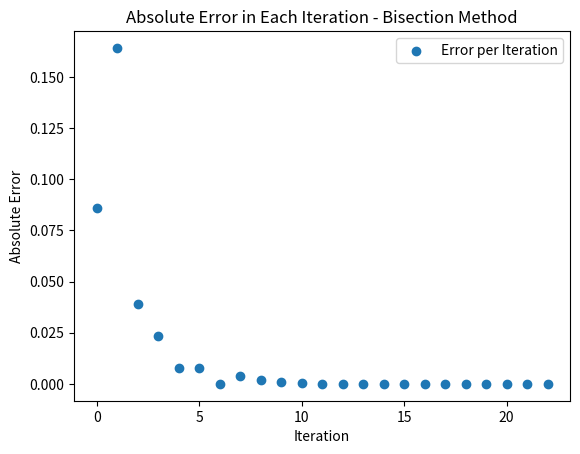
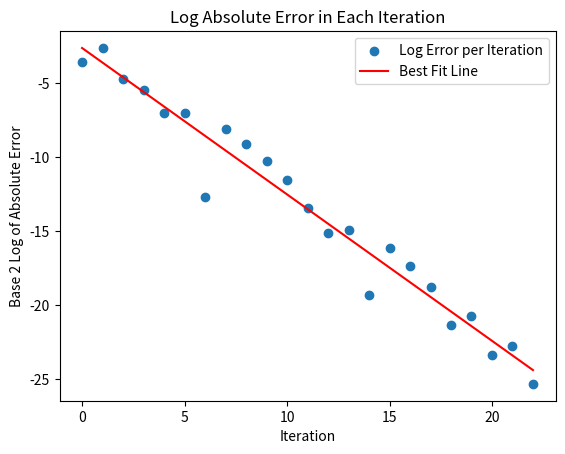
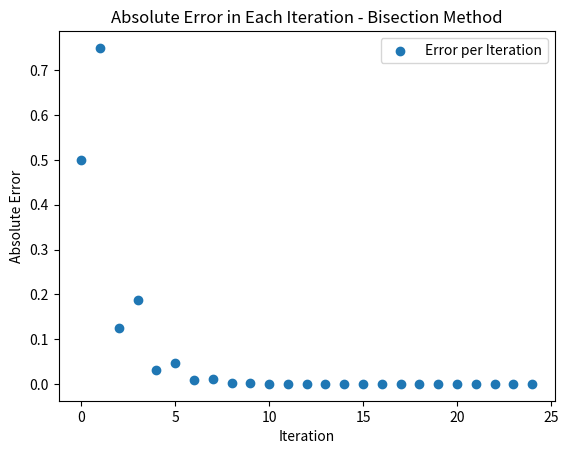
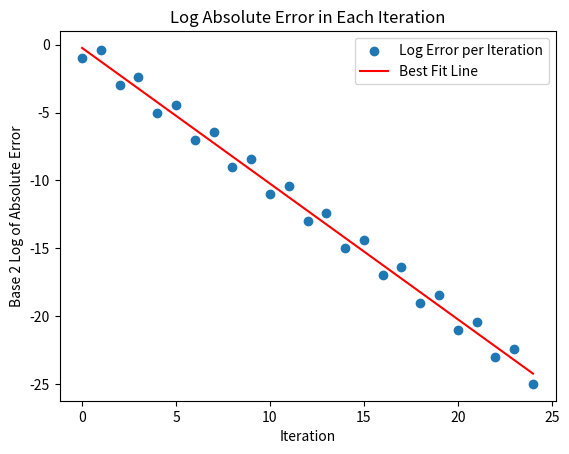
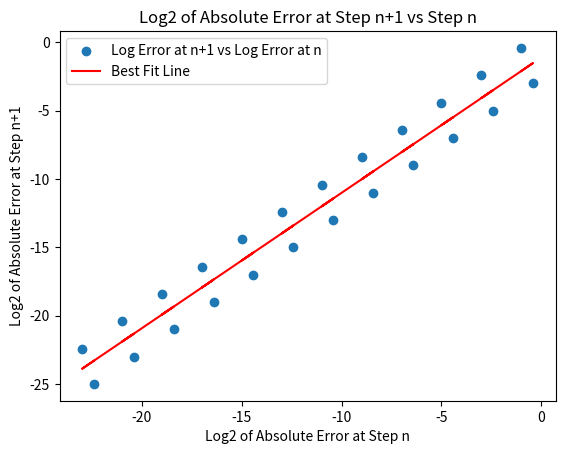
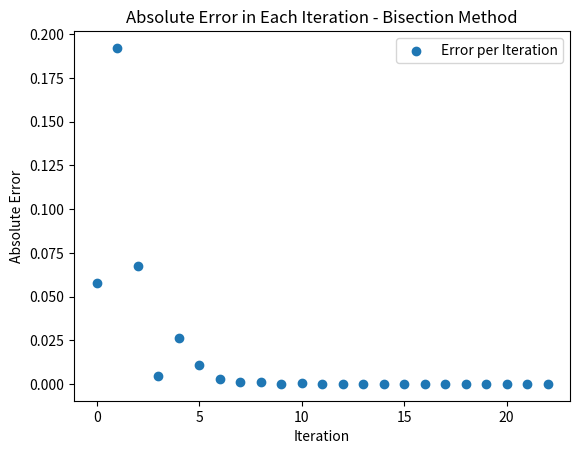
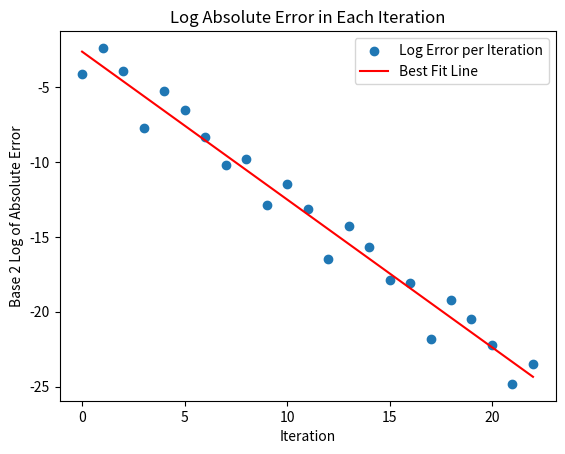
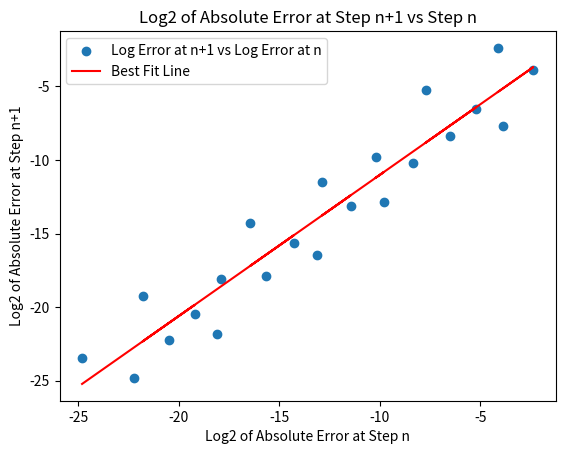

Write Python code to recreate these figures, in order.
import numpy as np
import matplotlib.pyplot as plt


# 3.10
def bisection(f, a, b, tol=1e-5):
    if f(a) * f(b) >= 0:
        raise ValueError(
            "f(a), f(b) do not have opposite signs, no guarantee of a root"
        )
    midpoint = (a + b) / 2
    while abs(a - b) > 2 * tol:
        if f(a) * f(midpoint) < 0:
            b = midpoint
        elif f(b) * f(midpoint) < 0:
            a = midpoint
        elif f(midpoint) == 0:
            return midpoint
        midpoint = (a + b) / 2
    return midpoint


# 3.11
f1 = lambda x: x**2 - 2
print("x =", bisection(f1, 0, 2))
print()

f2 = lambda x: np.sin(x) + x**2 - 2 * np.log(x) - 5
print("x =", bisection(f2, 1, 5))
print()

f3 = lambda x: 3 * np.sin(x) + 9 - x**2 - np.cos(x)
print("x =", bisection(f3, 1, 5, 1e-6))
print()

print("- " * 40)


# 3.14
def for_bisection(f, a, b, n):
    if f(a) * f(b) >= 0:
        raise ValueError(
            "f(a), f(b) do not have opposite signs, no guarantee of a root"
        )
    midpoint = (a + b) / 2
    for i in range(n):
        if f(a) * f(midpoint) < 0:
            b = midpoint
        elif f(b) * f(midpoint) < 0:
            a = midpoint
        elif f(midpoint) == 0:
            return midpoint
        midpoint = (a + b) / 2
    return midpoint


print("x =", for_bisection(f3, 1, 5, 22))


# Example 3.1
def bisection_with_error_tracking(f, x_exact, a, b, tol):
    errors = []
    while (b - a) / 2.0 > tol:
        midpoint = (a + b) / 2.0
        if f(midpoint) == 0:
            break
        elif f(a) * f(midpoint) < 0:
            b = midpoint
        else:
            a = midpoint
        error = abs(midpoint - x_exact)
        errors.append(error)
    return errors


f4 = lambda x: x**2 - 2
print(bisection_with_error_tracking(f4, np.sqrt(2), 1, 2, 1e-7))


def plot_errors(errors):
    # Creating the x values for the plot (iterations)
    iterations = np.arange(len(errors))

    # Plotting the errors
    plt.scatter(iterations, errors, label="Error per Iteration")
    plt.xlabel("Iteration")
    plt.ylabel("Absolute Error")
    plt.title("Absolute Error in Each Iteration - Bisection Method")
    plt.legend()
    plt.show()


plot_errors(bisection_with_error_tracking(f4, np.sqrt(2), 1, 2, 1e-7))


def plot_log_errors(errors):
    # Convert errors to base 2 logarithm
    log_errors = np.log2(errors)
    # Creating the x values for the plot (iterations)
    iterations = np.arange(len(log_errors))

    # Plotting the errors
    plt.scatter(iterations, log_errors, label="Log Error per Iteration")

    # Determine slope and intercept of the best-fit straight line
    slope, intercept = np.polyfit(iterations, log_errors, deg=1)
    best_fit_line = slope * iterations + intercept
    # Plot the best-fit line
    plt.plot(iterations, best_fit_line, label="Best Fit Line", color="red")

    plt.xlabel("Iteration")
    plt.ylabel("Base 2 Log of Absolute Error")
    plt.title("Log Absolute Error in Each Iteration")
    plt.legend()
    plt.show()


plot_log_errors(bisection_with_error_tracking(f4, np.sqrt(2), 1, 2, 1e-7))

print("- " * 40)

# 3.15
f5 = lambda x: np.exp(x - 3) + np.sqrt(x + 6) - 4
plot_errors(bisection_with_error_tracking(f5, 3, 0, 5, 1e-7))
plot_log_errors(bisection_with_error_tracking(f5, 3, 0, 5, 1e-7))


# Example 3.2
def plot_error_progression(errors):
    # Calculating the log2 of the absolute error at step n and n+1
    log_errors = np.log2(errors)
    log_errors_n = log_errors[:-1]  # log errors at step n (excluding the last one)
    log_errors_n_plus_1 = log_errors[
        1:
    ]  # log errors at step n+1 (excluding the first one)

    # Plotting log_errors_n+1 vs log_errors_n
    plt.scatter(
        log_errors_n, log_errors_n_plus_1, label="Log Error at n+1 vs Log Error at n"
    )

    # Fitting a straight line to the data points
    slope, intercept = np.polyfit(log_errors_n, log_errors_n_plus_1, deg=1)
    best_fit_line = slope * log_errors_n + intercept
    plt.plot(log_errors_n, best_fit_line, color="red", label="Best Fit Line")

    # Setting up the plot
    plt.xlabel("Log2 of Absolute Error at Step n")
    plt.ylabel("Log2 of Absolute Error at Step n+1")
    plt.title("Log2 of Absolute Error at Step n+1 vs Step n")
    plt.legend()
    plt.show()


# 3.16
plot_error_progression(bisection_with_error_tracking(f5, 3, 0, 5, 1e-7))

print("- " * 40)

f6 = lambda x: x**3 - 3
plot_errors(bisection_with_error_tracking(f6, np.cbrt(3), 1, 2, 1e-7))
plot_log_errors(bisection_with_error_tracking(f6, np.cbrt(3), 1, 2, 1e-7))
plot_error_progression(bisection_with_error_tracking(f6, np.cbrt(3), 1, 2, 1e-7))
